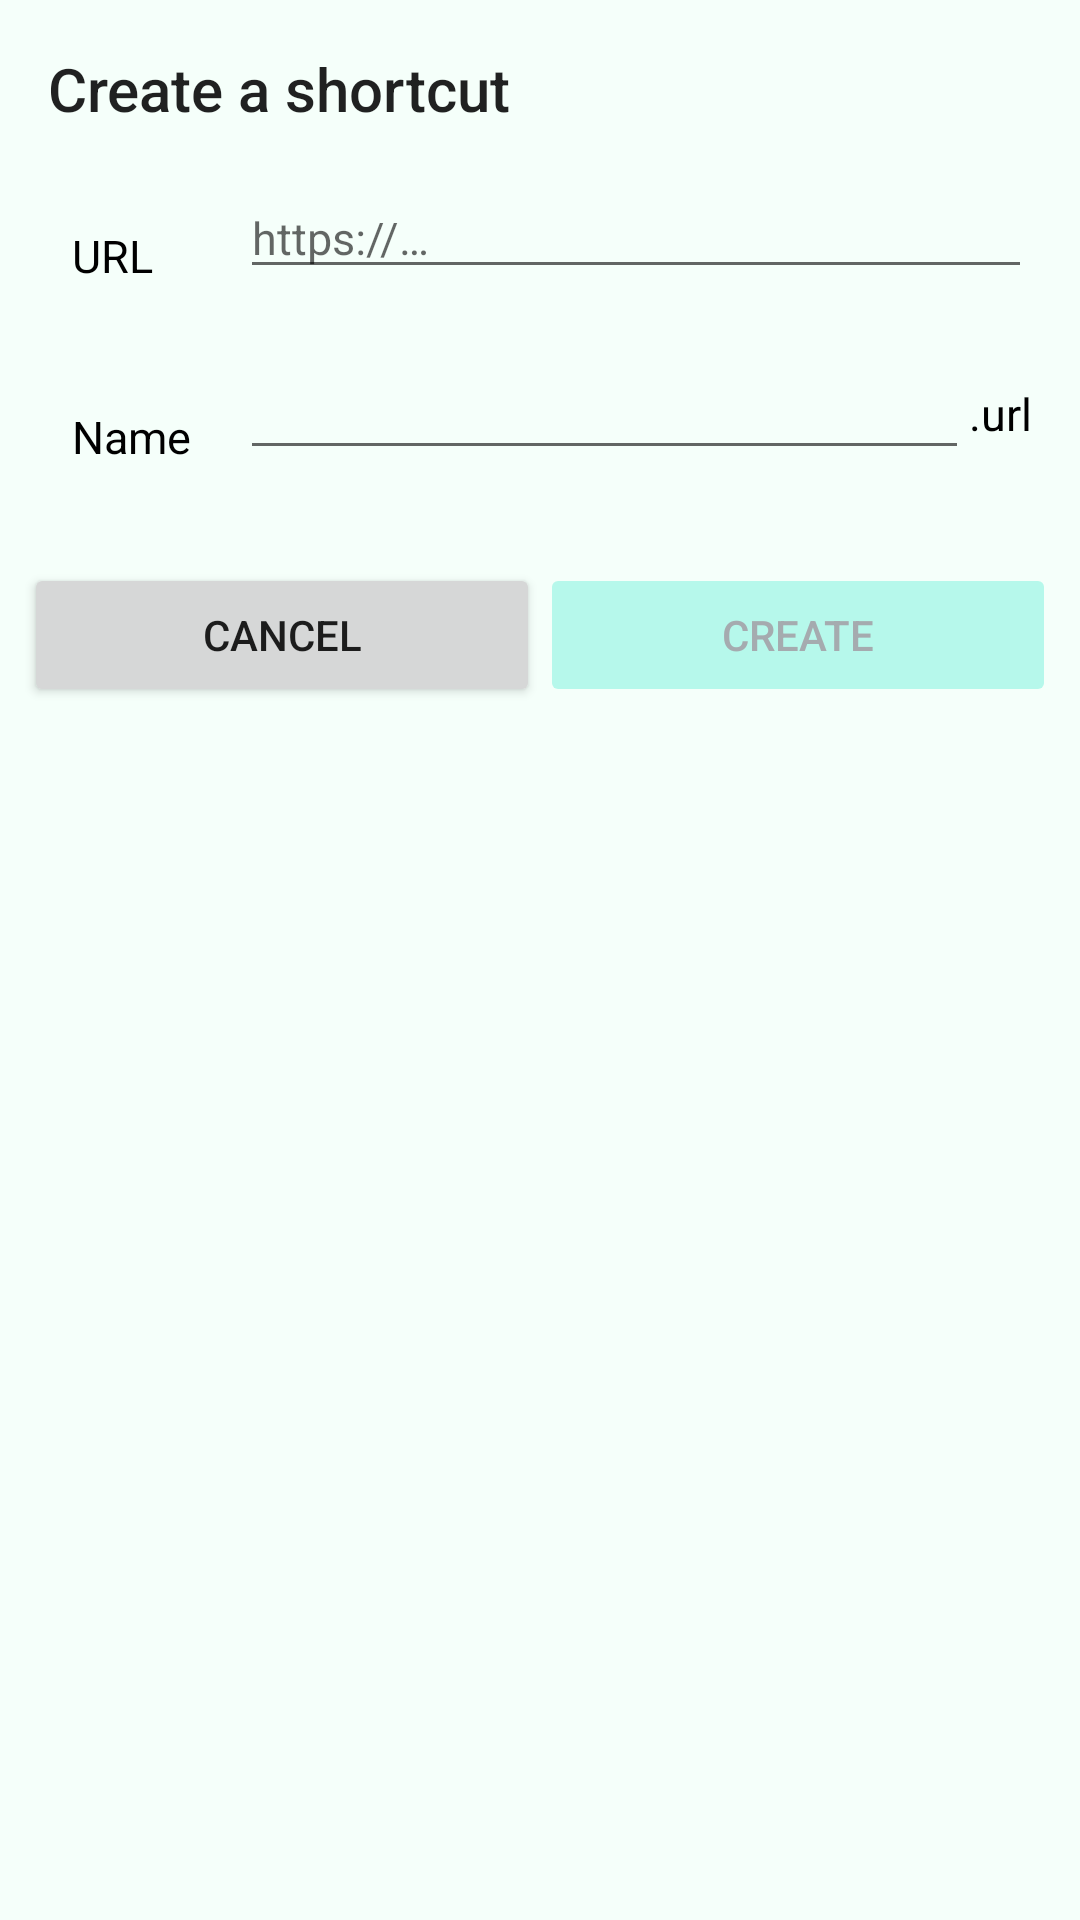

This screen was rendered from an Android layout file. Write that file and the resources it references.
<!-- AndroidManifest.xml: application theme Theme.ownCloud.Toolbar -->
<!-- res/layout/create_shortcut_dialog.xml -->
<?xml version="1.0" encoding="utf-8"?>
<LinearLayout xmlns:android="http://schemas.android.com/apk/res/android"
    android:layout_width="match_parent"
    android:layout_height="match_parent"
    android:orientation="vertical"
    android:padding="@dimen/standard_half_margin">

    <TextView
        android:id="@+id/create_shortcut_dialog_title"
        android:layout_width="match_parent"
        android:layout_height="wrap_content"
        android:padding="@dimen/standard_half_padding"
        android:text="@string/create_shortcut_dialog_title"
        android:textAppearance="@android:style/TextAppearance.Material.DialogWindowTitle" />

        <LinearLayout
            android:layout_width="match_parent"
            android:layout_height="wrap_content"
            android:orientation="vertical">

            <RelativeLayout
                android:id="@+id/create_shortcut_dialog_url_section"
                android:layout_width="match_parent"
                android:layout_height="wrap_content">

                <TextView
                    android:id="@+id/create_shortcut_dialog_url_text"
                    android:layout_width="@dimen/create_shortcut_dialog_label_width"
                    android:layout_height="wrap_content"
                    android:layout_marginTop="@dimen/standard_half_padding"
                    android:padding="@dimen/standard_padding"
                    android:text="@string/create_shortcut_dialog_url"
                    android:textColor="@color/black"
                    android:gravity="bottom"
                    android:maxLines="1"
                    android:ellipsize="end"
                    android:textSize="15sp" />

                <com.google.android.material.textfield.TextInputLayout
                    android:id="@+id/create_shortcut_dialog_url_layout"
                    android:layout_width="match_parent"
                    android:layout_height="wrap_content"
                    android:layout_marginEnd="@dimen/standard_half_padding"
                    android:layout_marginTop="@dimen/standard_half_padding"
                    android:hint="@string/create_shortcut_dialog_url"
                    android:layout_toEndOf="@id/create_shortcut_dialog_url_text">

                    <RelativeLayout
                        android:layout_width="match_parent"
                        android:layout_height="wrap_content">

                        <com.google.android.material.textfield.TextInputEditText
                            android:id="@+id/create_shortcut_dialog_url_value"
                            android:layout_width="match_parent"
                            android:layout_height="wrap_content"
                            android:hint="@string/create_shortcut_dialog_url_placeholder"
                            android:inputType="textNoSuggestions"
                            android:textSize="15sp" />

                    </RelativeLayout>

                </com.google.android.material.textfield.TextInputLayout>

            </RelativeLayout>

            <RelativeLayout
                android:id="@+id/create_shortcut_dialog_name_file_section"
                android:layout_width="match_parent"
                android:layout_height="wrap_content">

                <TextView
                    android:id="@+id/create_shortcut_dialog_text"
                    android:layout_width="@dimen/create_shortcut_dialog_label_width"
                    android:layout_height="wrap_content"
                    android:layout_marginTop="@dimen/standard_half_padding"
                    android:padding="@dimen/standard_padding"
                    android:text="@string/global_name"
                    android:textColor="@color/black"
                    android:gravity="bottom"
                    android:maxLines="1"
                    android:ellipsize="end"
                    android:textSize="15sp" />

                <com.google.android.material.textfield.TextInputLayout
                    android:id="@+id/create_shortcut_dialog_name_file_layout"
                    android:layout_width="match_parent"
                    android:layout_height="wrap_content"
                    android:layout_marginEnd="@dimen/standard_half_padding"
                    android:layout_toEndOf="@id/create_shortcut_dialog_text"
                    android:hint="@string/global_name"
                    android:layout_marginTop="@dimen/standard_half_padding">

                    <RelativeLayout
                        android:layout_width="match_parent"
                        android:layout_height="wrap_content">

                        <com.google.android.material.textfield.TextInputEditText
                            android:id="@+id/create_shortcut_dialog_name_file_value"
                            android:layout_toStartOf="@+id/url_suffix"
                            android:layout_width="match_parent"
                            android:layout_height="wrap_content"
                            android:inputType="textNoSuggestions"
                            android:textSize="15sp" />

                        <TextView
                            android:id="@+id/url_suffix"
                            android:layout_width="wrap_content"
                            android:layout_height="wrap_content"
                            android:layout_alignParentEnd="true"
                            android:layout_centerVertical="true"
                            android:text="@string/create_shortcut_dialog_url_extension"
                            android:textColor="@color/black"
                            android:textSize="15sp" />
                    </RelativeLayout>

                </com.google.android.material.textfield.TextInputLayout>

            </RelativeLayout>

            <LinearLayout
                android:layout_width="match_parent"
                android:layout_height="wrap_content"
                android:layout_marginTop="@dimen/standard_margin"
                android:orientation="horizontal">

                <androidx.appcompat.widget.AppCompatButton
                    android:id="@+id/cancelButton"
                    android:layout_width="match_parent"
                    android:layout_height="wrap_content"
                    android:layout_weight="1"
                    android:text="@android:string/cancel" />

                <androidx.appcompat.widget.AppCompatButton
                    android:id="@+id/createButton"
                    style="@style/Button.Brand"
                    android:layout_width="match_parent"
                    android:layout_height="wrap_content"
                    android:layout_weight="1"
                    android:enabled="false"
                    android:text="@string/share_privilege_can_edit_create"
                    android:textColor="@color/grey"
                    android:theme="@style/Button.Brand" />

                </LinearLayout>

        </LinearLayout>

</LinearLayout>
<!-- resources referenced by this layout -->
<resources>
  <color name="black">#000000</color>
  <color name="grey">#A5ABAF</color>
  <dimen name="create_shortcut_dialog_label_width">72dp</dimen>
  <dimen name="standard_half_margin">8dp</dimen>
  <dimen name="standard_half_padding">8dp</dimen>
  <dimen name="standard_margin">16dp</dimen>
  <dimen name="standard_padding">16dp</dimen>
  <string name="create_shortcut_dialog_title">Create a shortcut</string>
  <string name="create_shortcut_dialog_url">URL</string>
  <string name="create_shortcut_dialog_url_extension">.url</string>
  <string name="create_shortcut_dialog_url_placeholder">https://…</string>
  <string name="global_name">Name</string>
  <string name="share_privilege_can_edit_create">create</string>
  <style name="Button.Brand" parent="Widget.AppCompat.Button.Colored">
          <item name="colorButtonNormal">@color/primary</item>
          <item name="colorAccent">@color/primary</item>
          <item name="android:textColor">@color/textColor</item>
      </style>
  <style name="Theme.ownCloud.Toolbar">
          <item name="windowNoTitle">true</item>
          <item name="windowActionBar">false</item>
          
          <item name="android:windowDrawsSystemBarBackgrounds">true</item>
          <item name="android:windowOptOutEdgeToEdgeEnforcement" tools:targetApi="35">true</item>
      </style>
  <color name="primary">@color/owncloud_blue</color>
  <color name="textColor">#26384d</color>
  <color name="owncloud_blue">#00e4bd</color>
</resources>
